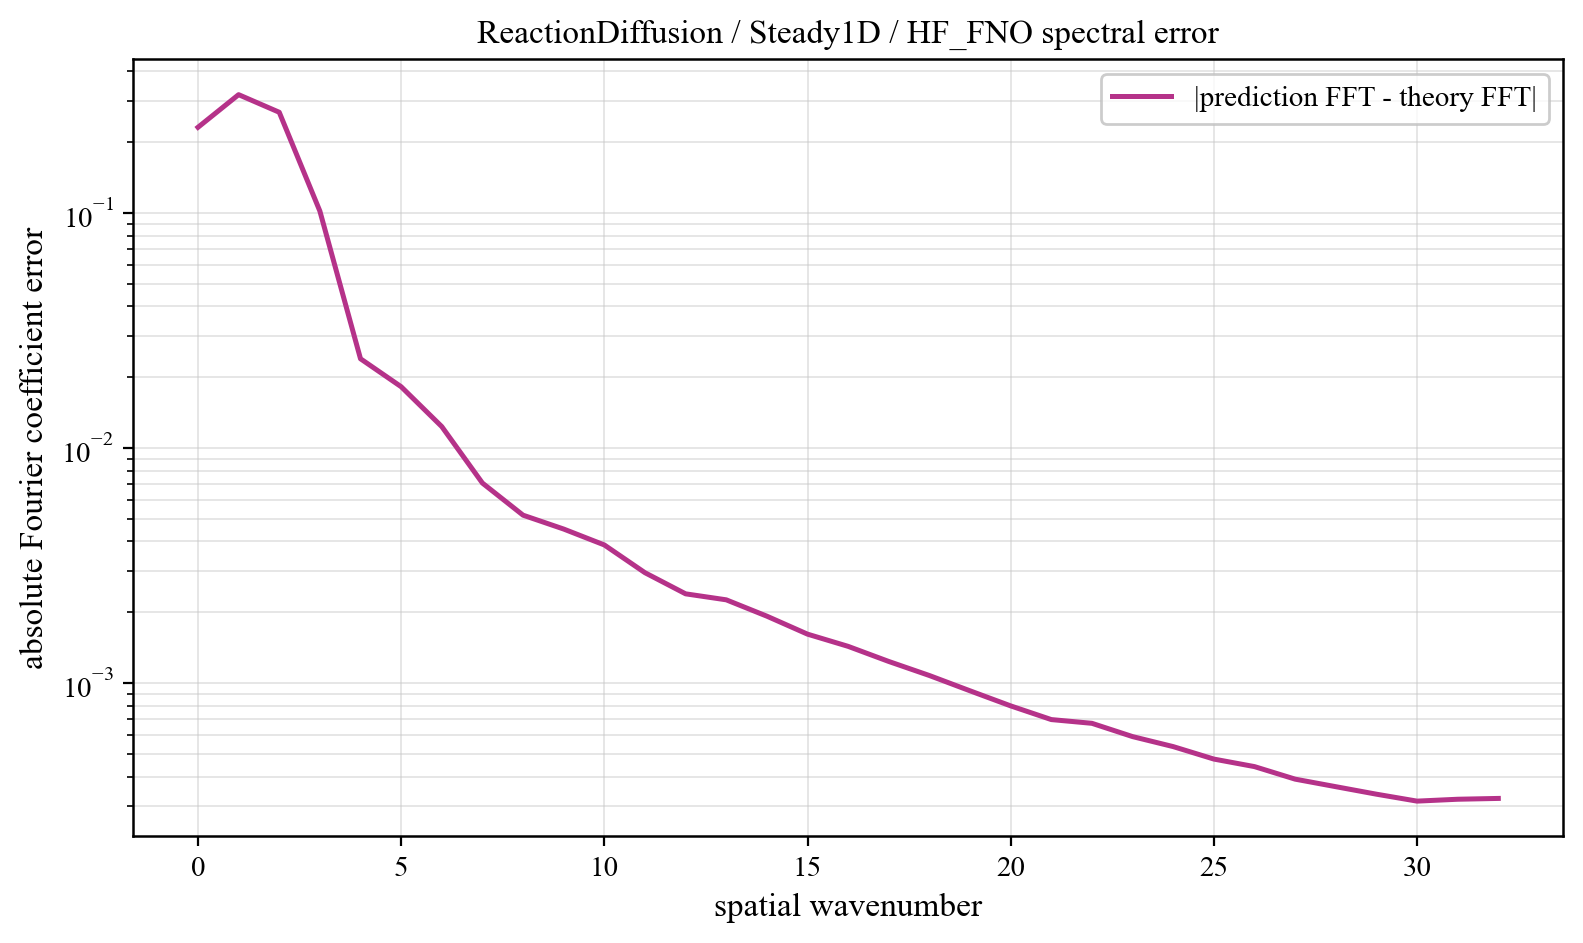

Source data for this figure (header and first rows):
component, prediction_magnitude, theory_magnitude, absolute_coefficient_error
0, 0.003866, 0.235, 0.2312
1, 0.2091, 0.2261, 0.3183
2, 0.1766, 0.1216, 0.2679
3, 0.07429, 0.03244, 0.1018
4, 0.007984, 0.01615, 0.02395
5, 0.008665, 0.009829, 0.01822
6, 0.005789, 0.006652, 0.01233
7, 0.002586, 0.004815, 0.007088
8, 0.001524, 0.003653, 0.005175
9, 0.001675, 0.00287, 0.004517
10, 0.001565, 0.002316, 0.003866
11, 0.001039, 0.00191, 0.002946
12, 0.0008242, 0.001603, 0.002395
13, 0.0009284, 0.001366, 0.002259
14, 0.0007622, 0.001178, 0.001924
15, 0.0006098, 0.001028, 0.001614
16, 0.0005583, 0.0009057, 0.001432
17, 0.0004721, 0.0008049, 0.001235
18, 0.0004039, 0.0007211, 0.001076
19, 0.0003014, 0.0006509, 0.0009262
20, 0.0002341, 0.0005917, 0.0007991
21, 0.0002128, 0.0005415, 0.0006988
22, 0.0002277, 0.0004988, 0.0006736
23, 0.0001897, 0.0004626, 0.0005915
24, 0.0001711, 0.0004319, 0.0005362
25, 0.0001407, 0.000406, 0.0004746
26, 0.0001251, 0.0003844, 0.0004408
27, 8.833563215806616e-05, 0.0003667, 0.0003899
28, 6.422148678745137e-05, 0.0003526, 0.0003622
29, 4.053855470807221e-05, 0.0003418, 0.0003365
30, 3.4373646342935835e-05, 0.0003342, 0.0003144
31, 1.396850055265751e-05, 0.0003297, 0.0003202
32, 5.4107986215967685e-06, 0.0003282, 0.0003228
